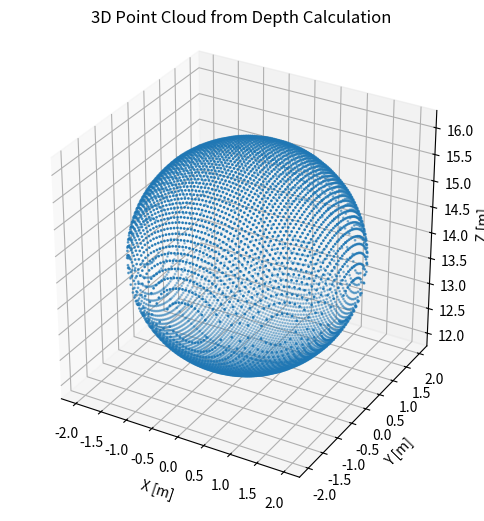

This figure's Python source:
#!/usr/bin/python3
import numpy as np
import matplotlib.pyplot as plt


def set_axes_equal(ax):
    """Set 3D plot axes to equal scale so spheres look like spheres."""
    x_limits = ax.get_xlim3d()
    y_limits = ax.get_ylim3d()
    z_limits = ax.get_zlim3d()

    x_range = abs(x_limits[1] - x_limits[0])
    y_range = abs(y_limits[1] - y_limits[0])
    z_range = abs(z_limits[1] - z_limits[0])

    max_range = max([x_range, y_range, z_range]) / 2.0

    mid_x = np.mean(x_limits)
    mid_y = np.mean(y_limits)
    mid_z = np.mean(z_limits)

    ax.set_xlim3d([mid_x - max_range, mid_x + max_range])
    ax.set_ylim3d([mid_y - max_range, mid_y + max_range])
    ax.set_zlim3d([mid_z - max_range, mid_z + max_range])


def set_axes_equal_so(ax):
    """
    Make axes of 3D plot have equal scale so that spheres appear as spheres,
    cubes as cubes, etc.

    Input
      ax: a matplotlib axis, e.g., as output from plt.gca().
    """

    x_limits = ax.get_xlim3d()
    y_limits = ax.get_ylim3d()
    z_limits = ax.get_zlim3d()

    x_range = abs(x_limits[1] - x_limits[0])
    x_middle = np.mean(x_limits)
    y_range = abs(y_limits[1] - y_limits[0])
    y_middle = np.mean(y_limits)
    z_range = abs(z_limits[1] - z_limits[0])
    z_middle = np.mean(z_limits)

    # The plot bounding box is a sphere in the sense of the infinity
    # norm, hence I call half the max range the plot radius.
    plot_radius = 0.5 * max([x_range, y_range, z_range])

    ax.set_xlim3d([x_middle - plot_radius, x_middle + plot_radius])
    ax.set_ylim3d([y_middle - plot_radius, y_middle + plot_radius])
    ax.set_zlim3d([z_middle - plot_radius, z_middle + plot_radius])


xs = []
ys = []
zs = []

# Image size
width = 480
height = 270

# Camera parameters
cx = float(width) / 2.0  # principal point x
cy = float(height) / 2.0  # principal point y
fx = 233.82684326171875  # focal length x
fy = 233.8268585205078  # focal length y
baseline = 0.12  # stereo baseline in meters
expansion_radius = 2.0
scale = 1000000.0


def horizontal(coord_x, coord_y, center, is_fg):
    center_depth = fx * baseline / center
    radius = int(expansion_radius * center / baseline)

    a_0 = (coord_x - cx) / fx
    b = (coord_y - cy) / fy
    b_0 = (coord_y - cy) / fy

    Zc = center_depth
    Xc = a_0 * Zc

    for dx in range(-radius, radius + 1):
        px = coord_x + dx
        py = coord_y

        if px < 0 or px >= width:
            continue

        a = (px - cx) / fx
        A = a * a + b * b + 1
        B = -2.0 * Zc * (a * a_0 + b * b_0 + 1)
        C = Zc * Zc * (a_0 * a_0 + b_0 * b_0 + 1) - expansion_radius * expansion_radius

        sign = -1.0
        if not is_fg:
            sign = 1.0
        Zp = (-B + sign * np.sqrt(B * B - 4.0 * A * C)) / (2.0 * A)
        new_disp = int(scale * fx * baseline / Zp)

        Xp = a * Zp
        raw_angle = np.arctan((Xp - Xc) / (Zp - Zc))
        angle = int((raw_angle + np.pi / 2.0) / np.pi * 1000.0)
        new_disp = (new_disp & ~0x3FF) | (angle & 0x3FF)

        # print('h', raw_angle)
        vertical(px, py, new_disp, is_fg)

        # visualization
        z = fx * baseline / (float(new_disp) / scale)
        x = (px - cx) * z / fx
        y = (py - cy) * z / fy
        xs.append(x)
        ys.append(y)
        zs.append(z)


def vertical(coord_x, coord_y, center, is_fg):
    center_depth = fx * baseline / (float(center) / scale)
    radius = int(expansion_radius + float(center) / scale / baseline)
    a = (coord_x - cx) / fx
    b_0 = (coord_y - cy) / fy

    angle = float(center & 0x3FF) / 1000.0 * np.pi - np.pi / 2.0
    # print('v', angle)
    Zc = center_depth + expansion_radius * np.cos(angle)
    Xc = (coord_x - cx) * center_depth / fx + expansion_radius * np.sin(angle)
    if not is_fg:
        Zc = center_depth - expansion_radius * np.cos(angle)
        Xc = (coord_x - cx) * center_depth / fx - expansion_radius * np.sin(angle)
    a_0 = Xc / Zc

    uc = fx * a_0 + cx
    vc = fy * b_0 + cy
    ru = fx * expansion_radius / Zc
    rv = fy * expansion_radius / Zc

    ymin = int(
        np.floor(vc - rv * np.sqrt(1.0 - ((coord_x - uc) * (coord_x - uc)) / (ru * ru)))
    )
    ymax = int(
        np.ceil(vc + rv * np.sqrt(1.0 - ((coord_x - uc) * (coord_x - uc)) / (ru * ru)))
    )

    if not is_fg:
        print(ymin - ymax)

    for y in range(ymin, ymax + 1):
        px = coord_x
        py = y

        if py < 0 or py >= height:
            continue

        b = (py - cy) / fy
        A = a * a + b * b + 1
        B = -2.0 * Zc * (a * a_0 + b * b_0 + 1)
        C = Zc * Zc * (a_0 * a_0 + b_0 * b_0 + 1) - expansion_radius * expansion_radius
        if (B * B - 4.0 * A * C) < 0.0:
            continue

        sign = -1.0
        if not is_fg:
            sign = 1.0
        Zp = (-B + sign * np.sqrt(B * B - 4.0 * A * C)) / (2.0 * A)
        new_disp = fx * baseline / Zp

        z = fx * baseline / new_disp
        x = (px - cx) * z / fx
        y = (py - cy) * z / fy
        xs.append(x)
        ys.append(y)
        zs.append(z)


# coord_x = float(int(3*width/4))
# coord_y = float(int(height/2))
coord_x = float(int(width / 2))
coord_y = float(int(height / 2))
center = 2.0

horizontal(coord_x, coord_y, center, True)
horizontal(coord_x, coord_y, center, False)

# Plot point cloud
fig = plt.figure(figsize=(8, 6))
ax = fig.add_subplot(111, projection="3d")
# sc = ax.scatter(X, Y, Z, c=Z, cmap='viridis', s=1)
sc = ax.scatter(xs, ys, zs, s=1)
ax.set_xlabel("X [m]")
ax.set_ylabel("Y [m]")
ax.set_zlabel("Z [m]")
# set_axes_equal_so(ax)

# Create cubic bounding box to simulate equal aspect ratio
xs = np.array(xs)
ys = np.array(ys)
zs = np.array(zs)
max_range = np.array(
    [xs.max() - xs.min(), ys.max() - ys.min(), zs.max() - zs.min()]
).max()
Xb = 0.5 * max_range * np.mgrid[-1:2:2, -1:2:2, -1:2:2][0].flatten() + 0.5 * (
    xs.max() + xs.min()
)
Yb = 0.5 * max_range * np.mgrid[-1:2:2, -1:2:2, -1:2:2][1].flatten() + 0.5 * (
    ys.max() + ys.min()
)
Zb = 0.5 * max_range * np.mgrid[-1:2:2, -1:2:2, -1:2:2][2].flatten() + 0.5 * (
    zs.max() + zs.min()
)
# Comment or uncomment following both lines to test the fake bounding box:
for xb, yb, zb in zip(Xb, Yb, Zb):
    ax.plot([xb], [yb], [zb], "w")
ax.set_box_aspect((1, 1, 1))
plt.title("3D Point Cloud from Depth Calculation")
plt.show()
